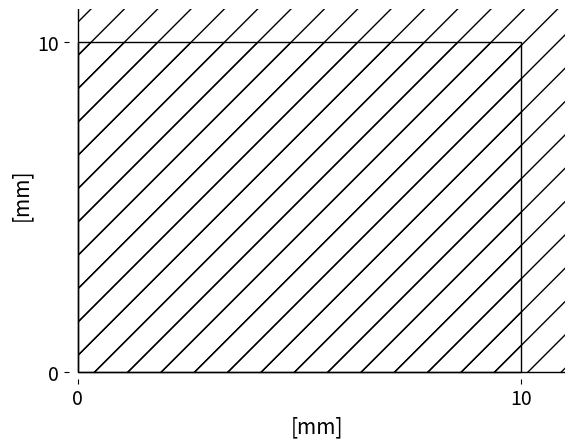

Python code for this plot:
import numpy as np
from matplotlib import pyplot as plt 
from matplotlib.patches import Rectangle
m_tot=100    
g=9.81
numb_g=10
n_x,n_y,n_z=4,4,3
Lx=0.1*n_x
Ly=0.1*n_y
Lz=0.1*n_z
a_v=0.01
b_v=0.01
a_t=0.015
b_t=0.015
rho=2700 #kg/m^3 assuming aluminium !
E=70*10**9 #Young modulus in GPA
print("Total volume",Lx*Ly*Lz*10**6)
def compute_loads(V_struct,Lx,Ly,Lz,m_tot,numb_g,y_max,I_bending,I_v,A_v,A_t):
    F=m_tot*g*numb_g
    print("Force",F,"N")
    gamma=F/V_struct
    print("volumic force",gamma,"N/m^3")
    "Force verticale"
    F_v_axial=gamma*((A_v)*Lz+1/4*((2*A_t)*Ly+(2*A_t)*Lx))
    print("Vertical Force",F_v_axial,"N")
    sigma_v=F_v_axial/A_v
    "Bending"
    p=gamma*A_t
    M_ty_bending_max=p*Lx**2/12
    sigma_bending_y=M_ty_bending_max*y_max/I_bending
    M_tz_bending_max=p*Ly**2/12
    sigma_bending_z=M_tz_bending_max*y_max/I_bending
    "Buckling"
    K=1.2 #worst case 
    P_crit=np.pi**2*E*I_v/(K*Lz)**2
    print("Buckling P_crit",P_crit)

    
    return sigma_v,sigma_bending_y,sigma_bending_z
    
def define_geometry(Lx,Ly,Lz,a_v,b_v,a_t,b_t):
    A_v=a_v*b_v
    A_t=a_t*b_t
    V_struct=(4*A_v*Lx+4*A_t*Ly+4*A_t*Lz)
    m_tot_struct=rho*V_struct
    I_bending=a_t**3*b_t/12 #rectangular section
    I_v=a_v**3*b_t/12
    return V_struct,m_tot_struct,I_bending,I_v,b_t/2
def plot_beams(a_t,b_t,a_v,b_v):
      a_t=a_t*1000
      b_t=b_t*1000
      a_v=a_v*1000
      b_v=b_v*1000
      ax=plt.subplot()
      ax.add_patch(Rectangle((0,0),a_t,b_t,fill=None,hatch="/",edgecolor="black"))
      ax.set_xlim([-0.02*a_t,1.1*a_t])
      ax.set_ylim([-0.02*b_t,1.1*b_t])
      ax.set_xticks([0,a_t])
      ax.set_yticks([0,b_t])
      ax.set_xlabel("[mm]",fontsize=15)
      ax.set_ylabel("[mm]",fontsize=15)
      ax.spines['top'].set_visible(False)
      ax.spines['right'].set_visible(False)
      ax.spines['bottom'].set_visible(False)
      ax.spines['left'].set_visible(False)
      plt.xticks(fontsize=14)
      plt.yticks(fontsize=14)
      plt.savefig("transversal_beams.svg",bbox_inches='tight')
      plt.show()
      ax2=plt.subplot()
      ax2.add_patch(Rectangle((0,0),a_v,b_v,fill=None,hatch="/",edgecolor="black"))
      ax2.set_xlim([-0.02*a_v,1.1*a_v])
      ax2.set_ylim([-0.02*b_v,1.1*b_v])
      ax2.set_xticks([0,a_v])
      ax2.set_yticks([0,b_v])
      ax2.set_xlabel("[mm]",fontsize=15)
      ax2.set_ylabel("[mm]",fontsize=15)
      ax2.spines['top'].set_visible(False)
      ax2.spines['right'].set_visible(False)
      ax2.spines['bottom'].set_visible(False)
      ax2.spines['left'].set_visible(False)
      plt.xticks(fontsize=14)
      plt.yticks(fontsize=14)
      plt.savefig("vertical_beams.svg",bbox_inches='tight')
      plt.show()
if __name__=="__main__":
    V_struct,m_tot_struct,I_bending,I_v,y_max=define_geometry(Lx,Ly,Lz,a_v,b_v,a_t,b_t)
    print("Guess of mass",m_tot,"kg")
    print("Structural weight",m_tot_struct,"kg")
    A_v=a_v*b_v
    A_t=a_t*b_t
    sigma_v,sigma_bending_y,sigma_bending_z=compute_loads(V_struct,Lx, Ly, Lz, m_tot, numb_g, y_max, I_bending,I_v, A_v, A_t)
    print("sigma_v",sigma_v*10**(-6),"in Mpa")
    print("sigma_bending y",sigma_bending_y*10**(-6),"in Mpa")
    print("sigma_bending z",sigma_bending_z*10**(-6),"in Mpa")
    plot_beams(a_t,b_t,a_v,b_v)    
    
    